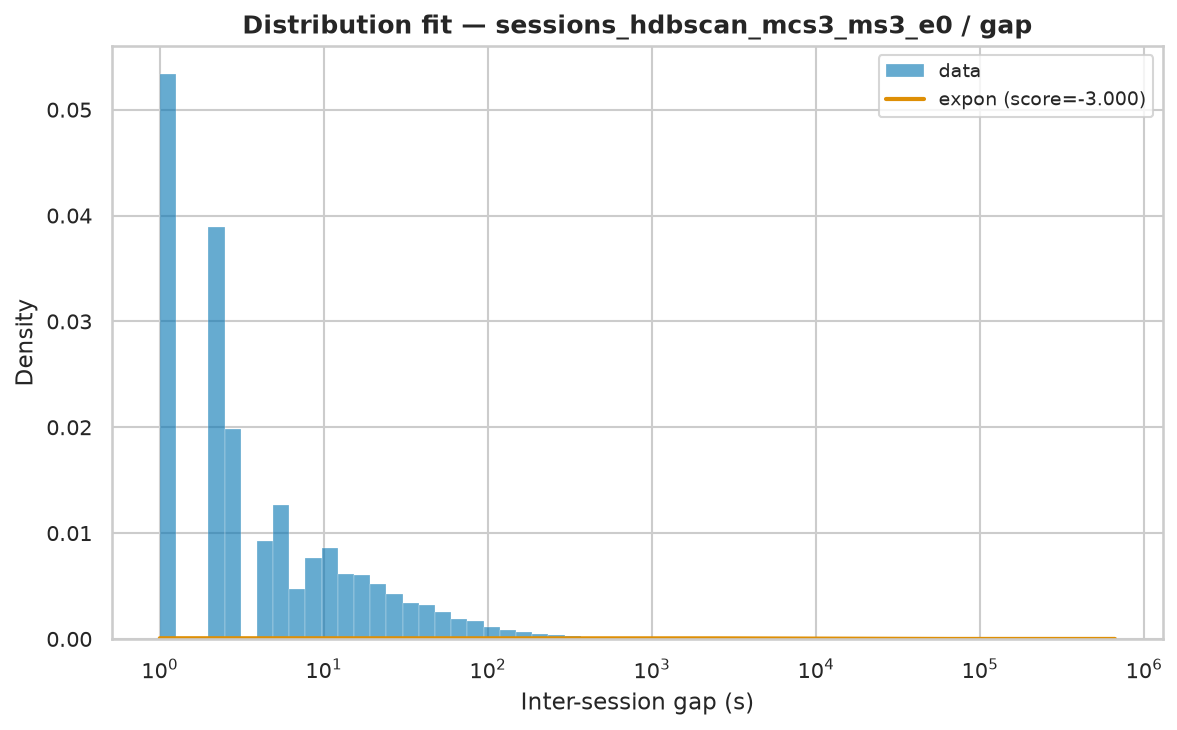

Values plotted in this chart, from the file beside it:
name	score	bootstrap_score	bootstrap_pass	loc	scale	arg
expon	-3	0.0	False	1.0	15074	()
fisk	-3	0.0	False	1	202.4	(np.float64(0.44244467896364703),)
pareto	-3	0.0	False	-24.4	25.4	(np.float64(0.2896156838725169),)
lomax	-3	0.0	False	1	28.06	(np.float64(0.2887363286506076),)
genpareto	-3	0.0	False	1	87.7	(np.float64(3.452854079323107),)
weibull_min	-1.886	0.0	False	1	19108	(np.float64(0.3306465708887417),)
gamma	-0.4819	0.0	False	1	4.363	(np.float64(7.341377804419375e-05),)
